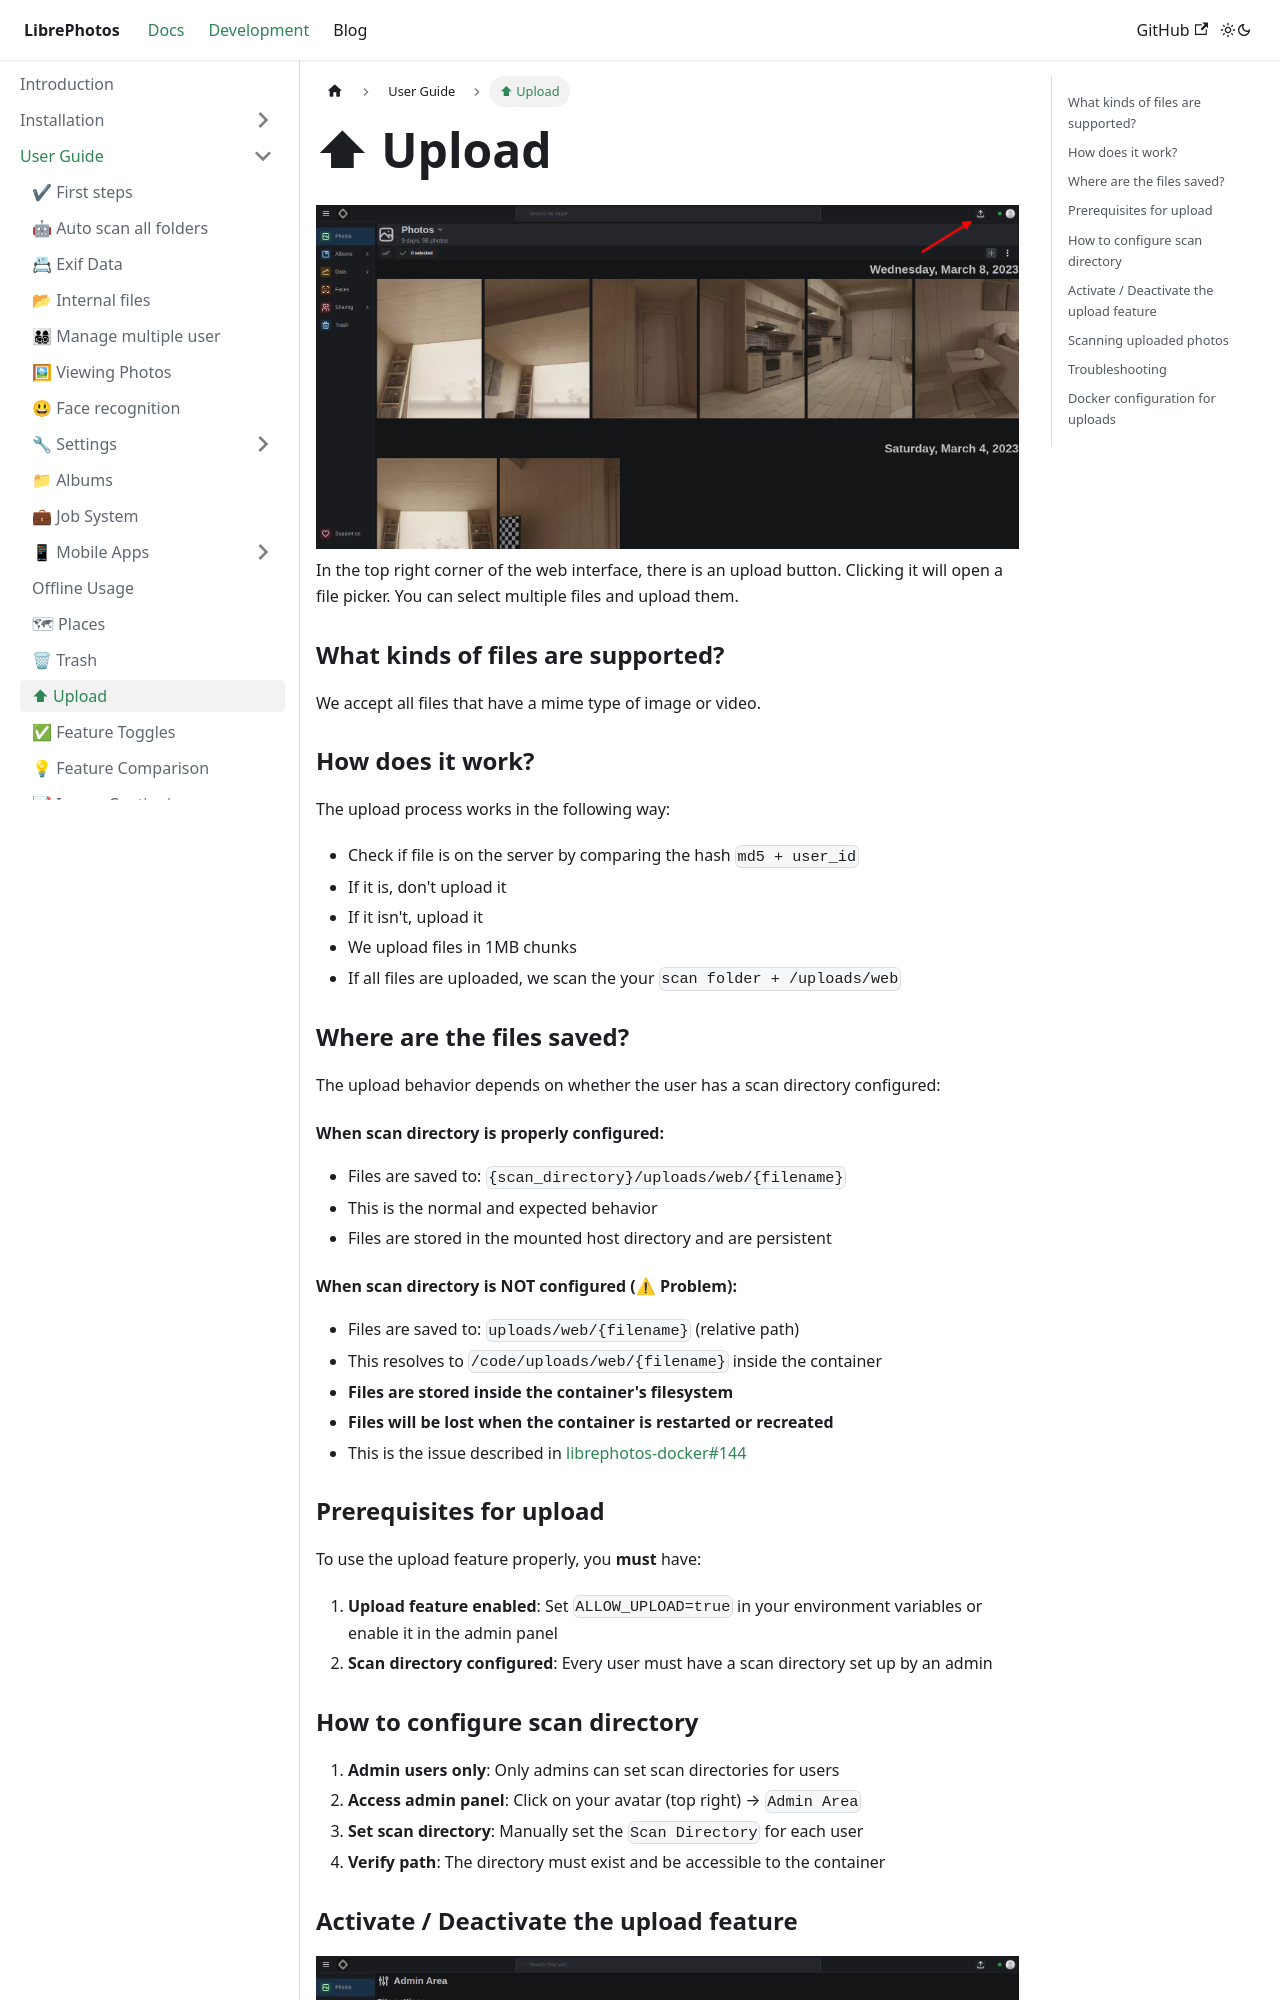

repository: LibrePhotos/librephotos.docs · page: docs/user-guide/upload/index.html · generator: docusaurus

---
title: " ⬆ Upload"
excerpt: "How to upload photos to LibrePhotos"
sidebar_position: 5
---

![](../../static/img/upload-image.png)
In the top right corner of the web interface, there is an upload button. Clicking it will open a file picker. You can select multiple files and upload them.

### What kinds of files are supported?

We accept all files that have a mime type of image or video.

### How does it work?

The upload process works in the following way:

- Check if file is on the server by comparing the hash `md5 + user_id`
- If it is, don't upload it
- If it isn't, upload it
- We upload files in 1MB chunks
- If all files are uploaded, we scan the your `scan folder + /uploads/web`

### Where are the files saved?

The upload behavior depends on whether the user has a scan directory configured:

#### When scan directory is properly configured:
- Files are saved to: `{scan_directory}/uploads/web/{filename}`
- This is the normal and expected behavior
- Files are stored in the mounted host directory and are persistent

#### When scan directory is NOT configured (⚠ Problem):
- Files are saved to: `uploads/web/{filename}` (relative path)
- This resolves to `/code/uploads/web/{filename}` inside the container
- **Files are stored inside the container's filesystem**
- **Files will be lost when the container is restarted or recreated**
- This is the issue described in [librephotos-docker#144](https://github.com/LibrePhotos/librephotos-docker/issues/144)

### Prerequisites for upload

To use the upload feature properly, you **must** have:

1. **Upload feature enabled**: Set `ALLOW_UPLOAD=true` in your environment variables or enable it in the admin panel
2. **Scan directory configured**: Every user must have a scan directory set up by an admin
